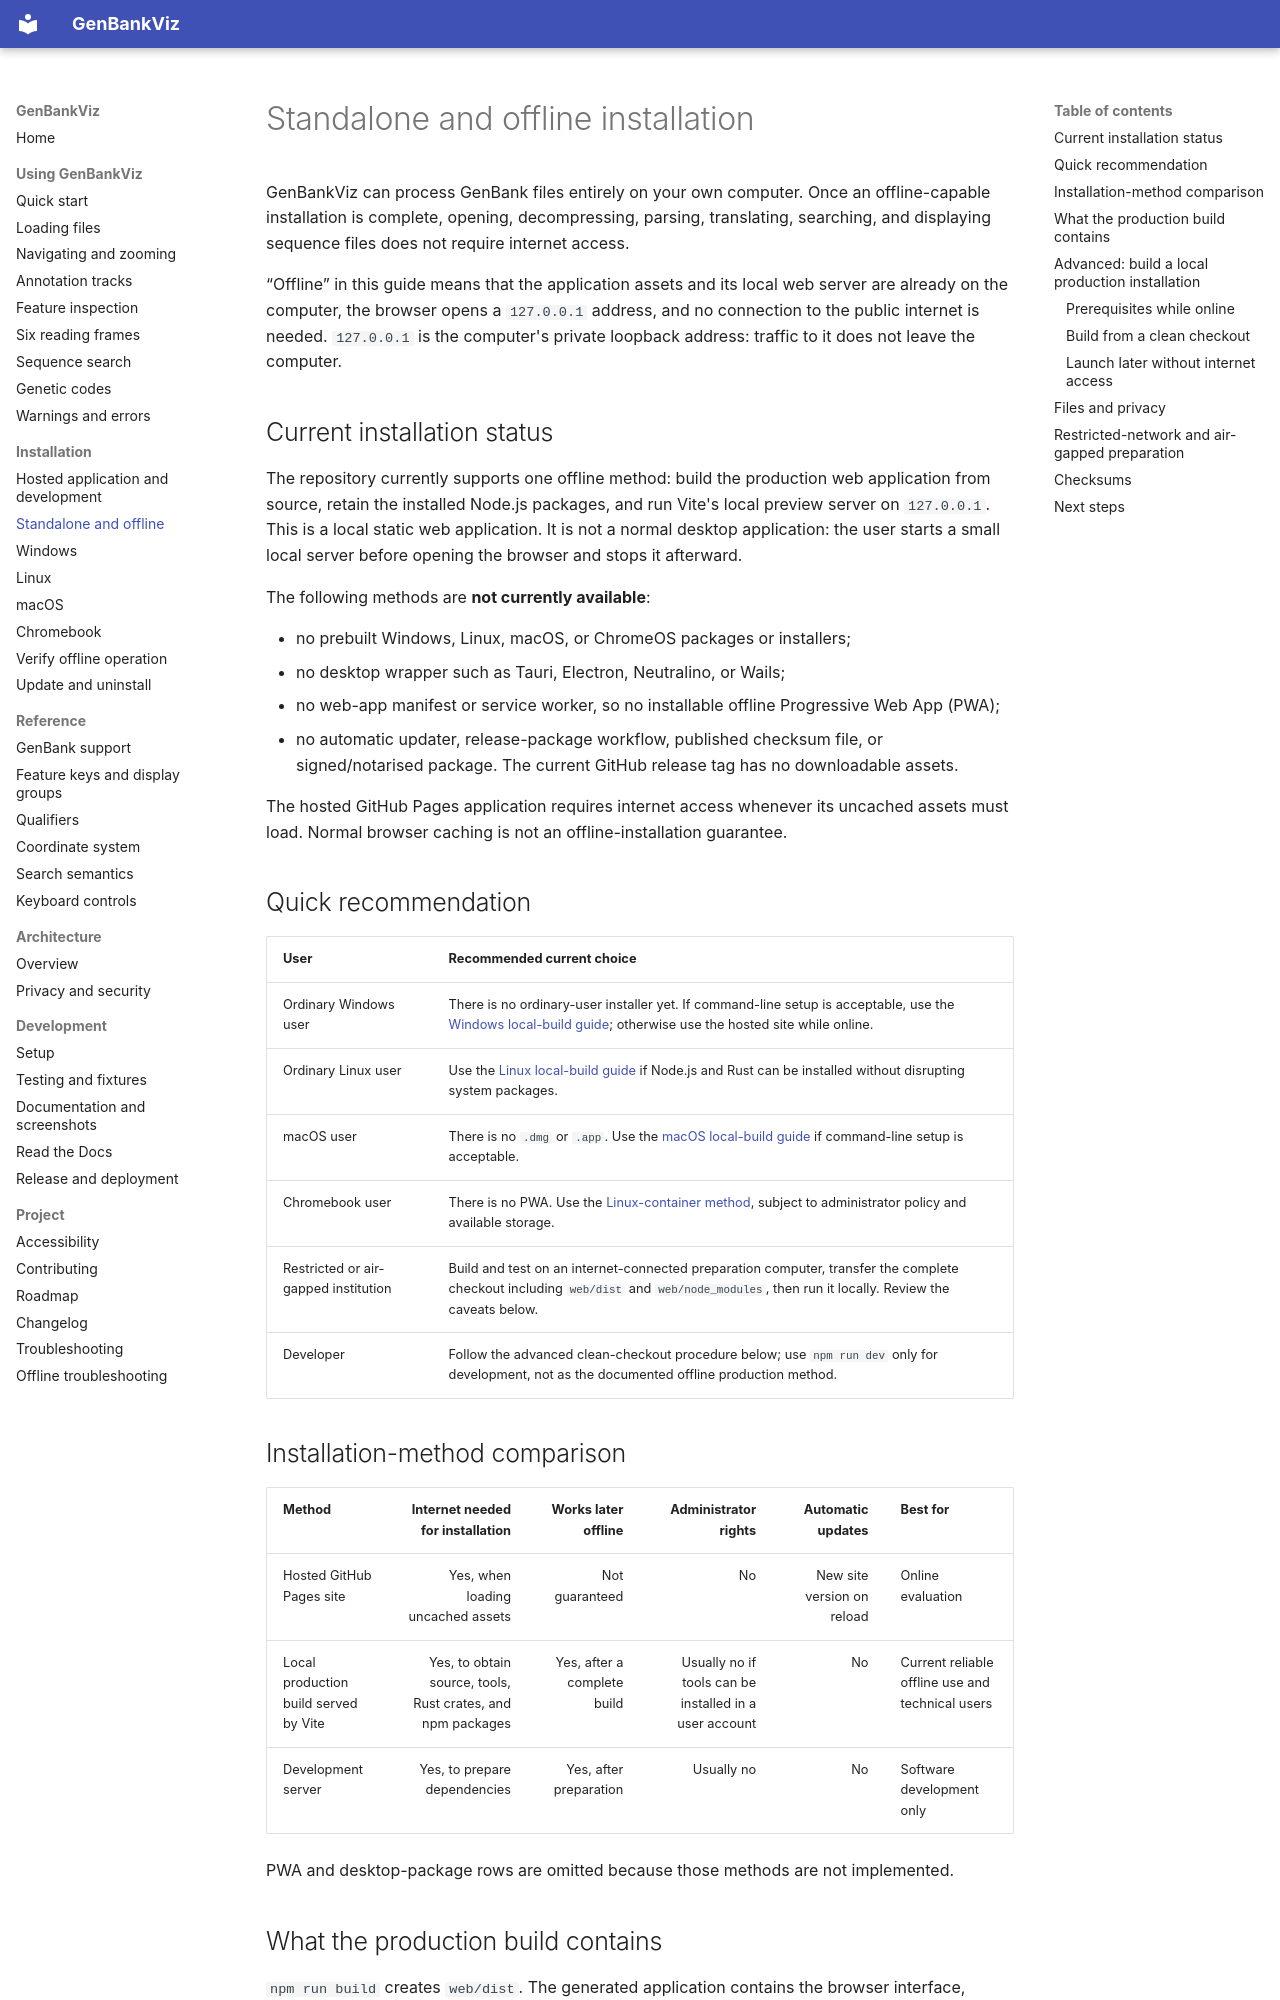

repository: linsalrob/GenBankViz · page: offline-installation/index.html · generator: mkdocs

# Standalone and offline installation

GenBankViz can process GenBank files entirely on your own computer. Once an offline-capable installation is complete, opening, decompressing, parsing, translating, searching, and displaying sequence files does not require internet access.

“Offline” in this guide means that the application assets and its local web server are already on the computer, the browser opens a `127.0.0.1` address, and no connection to the public internet is needed. `127.0.0.1` is the computer's private loopback address: traffic to it does not leave the computer.

## Current installation status

The repository currently supports one offline method: build the production web application from source, retain the installed Node.js packages, and run Vite's local preview server on `127.0.0.1`. This is a local static web application. It is not a normal desktop application: the user starts a small local server before opening the browser and stops it afterward.

The following methods are **not currently available**:

- no prebuilt Windows, Linux, macOS, or ChromeOS packages or installers;
- no desktop wrapper such as Tauri, Electron, Neutralino, or Wails;
- no web-app manifest or service worker, so no installable offline Progressive Web App (PWA);
- no automatic updater, release-package workflow, published checksum file, or signed/notarised package. The current GitHub release tag has no downloadable assets.

The hosted GitHub Pages application requires internet access whenever its uncached assets must load. Normal browser caching is not an offline-installation guarantee.

## Quick recommendation

| User | Recommended current choice |
|---|---|
| Ordinary Windows user | There is no ordinary-user installer yet. If command-line setup is acceptable, use the [Windows local-build guide](install-windows.md); otherwise use the hosted site while online. |
| Ordinary Linux user | Use the [Linux local-build guide](install-linux.md) if Node.js and Rust can be installed without disrupting system packages. |
| macOS user | There is no `.dmg` or `.app`. Use the [macOS local-build guide](install-macos.md) if command-line setup is acceptable. |
| Chromebook user | There is no PWA. Use the [Linux-container method](install-chromebook.md), subject to administrator policy and available storage. |
| Restricted or air-gapped institution | Build and test on an internet-connected preparation computer, transfer the complete checkout including `web/dist` and `web/node_modules`, then run it locally. Review the caveats below. |
| Developer | Follow the advanced clean-checkout procedure below; use `npm run dev` only for development, not as the documented offline production method. |

## Installation-method comparison

| Method | Internet needed for installation | Works later offline | Administrator rights | Automatic updates | Best for |
|---|---:|---:|---:|---:|---|
| Hosted GitHub Pages site | Yes, when loading uncached assets | Not guaranteed | No | New site version on reload | Online evaluation |
| Local production build served by Vite | Yes, to obtain source, tools, Rust crates, and npm packages | Yes, after a complete build | Usually no if tools can be installed in a user account | No | Current reliable offline use and technical users |
| Development server | Yes, to prepare dependencies | Yes, after preparation | Usually no | No | Software development only |

PWA and desktop-package rows are omitted because those methods are not implemented.
